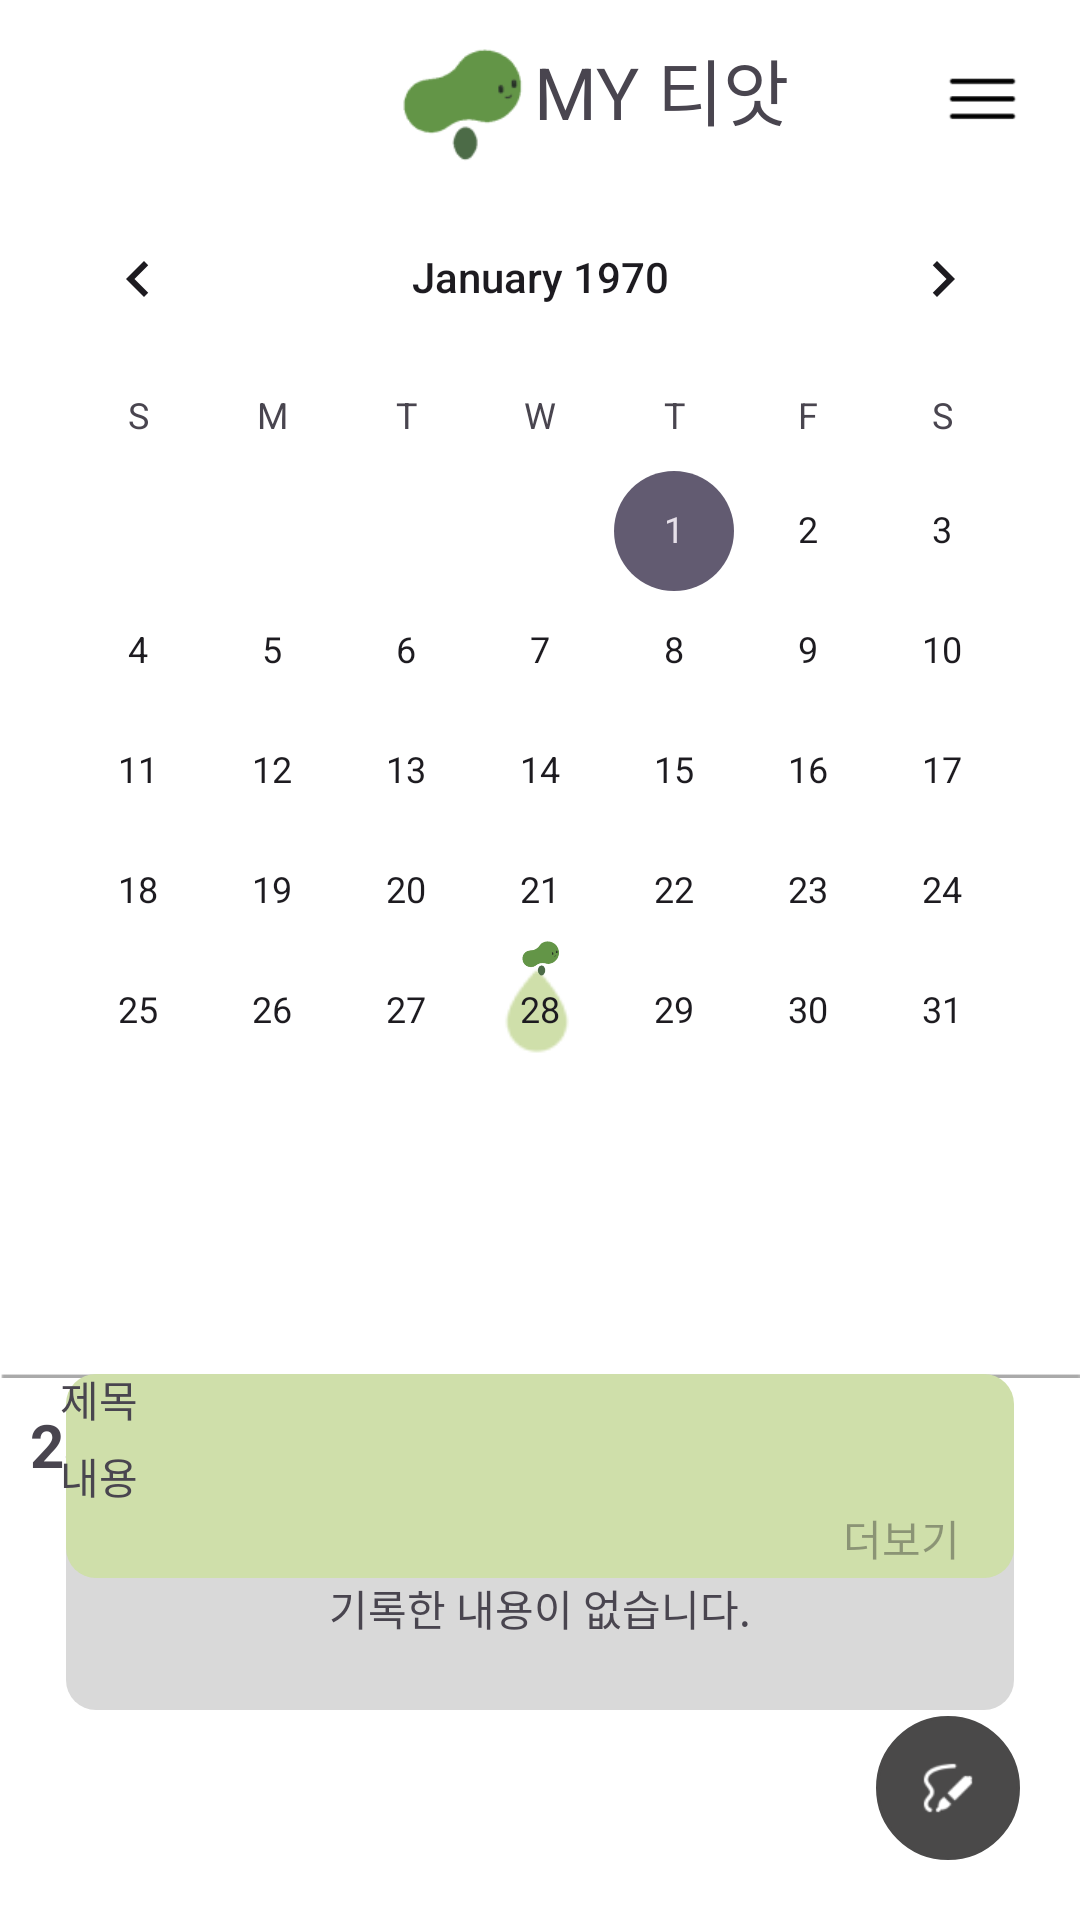

Android layout source for this screen:
<!-- AndroidManifest.xml: application theme Theme.PTS -->
<!-- res/layout/fragment_main_calendar.xml -->
<?xml version="1.0" encoding="utf-8"?>
<androidx.constraintlayout.widget.ConstraintLayout xmlns:android="http://schemas.android.com/apk/res/android"
    xmlns:app="http://schemas.android.com/apk/res-auto"
    xmlns:tools="http://schemas.android.com/tools"
    android:layout_width="match_parent"
    android:layout_height="match_parent"
    android:background="#FFFFFF"
    android:visibility="visible">

    <ImageView
        android:id="@+id/imageView46"
        android:layout_width="30dp"
        android:layout_height="30dp"
        android:layout_marginBottom="84dp"
        app:layout_constraintBottom_toBottomOf="@+id/calendarView"
        app:layout_constraintEnd_toEndOf="@+id/calendarView"
        app:layout_constraintHorizontal_bias="0.496"
        app:layout_constraintStart_toStartOf="@+id/calendarView"
        app:srcCompat="@drawable/icon_water3_calendar" />

    <CalendarView
        android:id="@+id/calendarView"
        android:layout_width="353dp"
        android:layout_height="378dp"
        android:layout_marginTop="59dp"
        app:layout_constraintEnd_toEndOf="parent"
        app:layout_constraintStart_toStartOf="parent"
        app:layout_constraintTop_toTopOf="parent" />

    <TextView
        android:id="@+id/textView71"
        android:layout_width="wrap_content"
        android:layout_height="wrap_content"
        android:layout_marginBottom="12dp"
        android:text="MY 티앗"
        android:textSize="24sp"
        app:layout_constraintBottom_toTopOf="@+id/calendarView"
        app:layout_constraintStart_toEndOf="@+id/imageView42" />

    <ImageView
        android:id="@+id/imageView42"
        android:layout_width="48dp"
        android:layout_height="48dp"
        android:layout_marginStart="130dp"
        app:layout_constraintBottom_toTopOf="@+id/calendarView"
        app:layout_constraintStart_toStartOf="parent"
        app:srcCompat="@drawable/icon_logo" />

    <ImageView
        android:id="@+id/imageView48"
        android:layout_width="wrap_content"
        android:layout_height="wrap_content"
        android:layout_marginTop="20dp"
        app:layout_constraintEnd_toEndOf="parent"
        app:layout_constraintHorizontal_bias="0.0"
        app:layout_constraintStart_toStartOf="parent"
        app:layout_constraintTop_toBottomOf="@+id/calendarView"
        app:srcCompat="@drawable/icon_line4" />

    <ImageView
        android:id="@+id/imageView50"
        android:layout_width="25dp"
        android:layout_height="25dp"
        android:layout_marginTop="20dp"
        android:layout_marginEnd="20dp"
        app:layout_constraintEnd_toEndOf="parent"
        app:layout_constraintTop_toTopOf="parent"
        app:srcCompat="@drawable/icon_menu" />

    <TextView
        android:id="@+id/textView80"
        android:layout_width="wrap_content"
        android:layout_height="wrap_content"
        android:layout_marginStart="10dp"
        android:layout_marginTop="8dp"
        android:gravity="center|start"
        android:text="23.07.29"
        android:textSize="20sp"
        android:textStyle="bold"
        app:layout_constraintStart_toStartOf="parent"
        app:layout_constraintTop_toBottomOf="@+id/imageView48" />

    <ImageButton
        android:id="@+id/imageButton"
        android:layout_width="48dp"
        android:layout_height="48dp"
        android:layout_marginEnd="20dp"
        android:layout_marginBottom="20dp"
        android:background="@drawable/shape_circle3"
        android:contentDescription="null"
        android:padding="5dp"
        app:layout_constraintBottom_toBottomOf="parent"
        app:layout_constraintEnd_toEndOf="parent"
        app:srcCompat="@drawable/icon_calendar3_pen_edit" />

    <LinearLayout
        android:id="@+id/linearLayout"
        android:layout_width="0dp"
        android:layout_height="72dp"
        android:layout_marginStart="20dp"
        android:layout_marginTop="5dp"
        android:layout_marginEnd="20dp"
        android:background="@drawable/shape_tetragon8"
        android:gravity="center"
        android:orientation="horizontal"
        app:layout_constraintEnd_toEndOf="parent"
        app:layout_constraintHorizontal_bias="0.459"
        app:layout_constraintStart_toStartOf="parent"
        app:layout_constraintTop_toBottomOf="@+id/textView80">

        <TextView
            android:layout_width="wrap_content"
            android:layout_height="wrap_content"
            android:text="기록한 내용이 없습니다." />

    </LinearLayout>

    <ImageView
        android:id="@+id/imageView47"
        android:layout_width="15dp"
        android:layout_height="15dp"
        android:layout_marginBottom="110dp"
        app:layout_constraintBottom_toBottomOf="@+id/calendarView"
        app:layout_constraintEnd_toEndOf="@+id/calendarView"
        app:layout_constraintHorizontal_bias="0.5"
        app:layout_constraintStart_toStartOf="@+id/calendarView"
        app:srcCompat="@drawable/icon_logo" />

    <LinearLayout
        android:layout_width="0dp"
        android:layout_height="72dp"
        android:layout_marginStart="20dp"
        android:layout_marginEnd="20dp"
        android:layout_marginBottom="44dp"
        android:background="@drawable/shape_tetragon11"
        android:orientation="vertical"
        app:layout_constraintBottom_toTopOf="@+id/imageButton"
        app:layout_constraintEnd_toEndOf="parent"
        app:layout_constraintStart_toStartOf="parent">

        <LinearLayout
            android:layout_width="match_parent"
            android:layout_height="wrap_content"
            android:orientation="horizontal">

            <TextView
                android:id="@+id/textView77"
                android:layout_width="match_parent"
                android:layout_height="wrap_content"
                android:paddingBottom="5dp"
                android:text="제목" />
        </LinearLayout>

        <LinearLayout
            android:layout_width="match_parent"
            android:layout_height="wrap_content"
            android:orientation="horizontal">

            <TextView
                android:id="@+id/textView78"
                android:layout_width="match_parent"
                android:layout_height="wrap_content"
                android:text="내용" />

        </LinearLayout>

        <LinearLayout
            android:layout_width="match_parent"
            android:layout_height="wrap_content"
            android:gravity="right"
            android:orientation="horizontal">

            <TextView
                android:id="@+id/textView84"
                android:layout_width="wrap_content"
                android:layout_height="wrap_content"
                android:hint=" 더보기"
                android:paddingRight="20dp" />
        </LinearLayout>

    </LinearLayout>

</androidx.constraintlayout.widget.ConstraintLayout>
<!-- resources referenced by this layout -->
<resources>
  <!-- drawable icon_calendar3_pen_edit (drawable) -->
  <?xml version="1.0" encoding="utf-8"?>
  <layer-list xmlns:android="http://schemas.android.com/apk/res/android">
  <item
      android:drawable="@drawable/icon_calendar3_pen"
      android:width="20dp"
      android:height="20dp"
  
      />
      <solid android:color="#FFFFFF" />
  </layer-list>
  <!-- drawable icon_line4: png bitmap (drawable, 114 bytes) -->
  <!-- drawable icon_logo: png bitmap (drawable, 2106 bytes) -->
  <!-- drawable icon_menu: png bitmap (drawable, 241 bytes) -->
  <!-- drawable icon_water3_calendar: png bitmap (drawable, 795 bytes) -->
  <!-- drawable shape_circle3 (drawable) -->
  <shape xmlns:android="http://schemas.android.com/apk/res/android"
      android:shape="oval">
    
      <solid android:color="#4A4949" />
  
      
      <stroke android:width = "1dp" android:color = "#4A4949"/>
  
  
  </shape>
  <!-- drawable shape_tetragon11 (drawable) -->
  <?xml version="1.0" encoding="utf-8"?>
  <layer-list xmlns:android="http://schemas.android.com/apk/res/android">
      <item>
          <shape android:shape="rectangle">
            
              <stroke android:width = "0dp" android:color = "#F0EDE9"/>
             
              <corners
                  android:bottomRightRadius="10dp"
                  android:bottomLeftRadius="10dp"
                  android:topLeftRadius="10dp"
                  android:topRightRadius="10dp"/>
          </shape>
      </item>
  
      <item
          android:bottom="2dp"
          android:left="2dp"
          android:right="2dp"
          android:top="2dp">
          <shape android:shape="rectangle">
          
              <solid android:color="#CFDFAA"/>
              
              <corners
                  android:bottomRightRadius="10dp"
                  android:bottomLeftRadius="10dp"
                  android:topLeftRadius="10dp"
                  android:topRightRadius="10dp"
                  />
  
          </shape>
      </item>
  </layer-list>
  <!-- drawable shape_tetragon8 (drawable) -->
  <?xml version="1.0" encoding="utf-8"?>
  <layer-list xmlns:android="http://schemas.android.com/apk/res/android">
      <item>
          <shape android:shape="rectangle">
            
              <stroke android:width = "0dp" android:color = "#D9D9D9"/>
             
              <corners
                  android:bottomRightRadius="10dp"
                  android:bottomLeftRadius="10dp"
                  android:topLeftRadius="10dp"
                  android:topRightRadius="10dp"/>
          </shape>
      </item>
  
      <item
          android:bottom="2dp"
          android:left="2dp"
          android:right="2dp"
          android:top="2dp">
          <shape android:shape="rectangle">
          
              <solid android:color="#D9D9D9"/>
              
              <corners
                  android:bottomRightRadius="10dp"
                  android:bottomLeftRadius="10dp"
                  android:topLeftRadius="10dp"
                  android:topRightRadius="10dp"
                  />
  
          </shape>
      </item>
  </layer-list>
  <style name="Theme.PTS" parent="Base.Theme.PTS" />
  <!-- drawable icon_calendar3_pen: png bitmap (drawable, 872 bytes) -->
  <style name="Base.Theme.PTS" parent="Theme.Material3.DayNight.NoActionBar">
          
          
      </style>
</resources>
